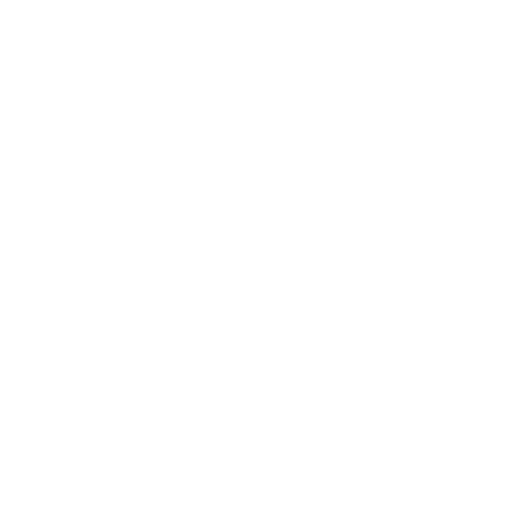
t = 0.00 s
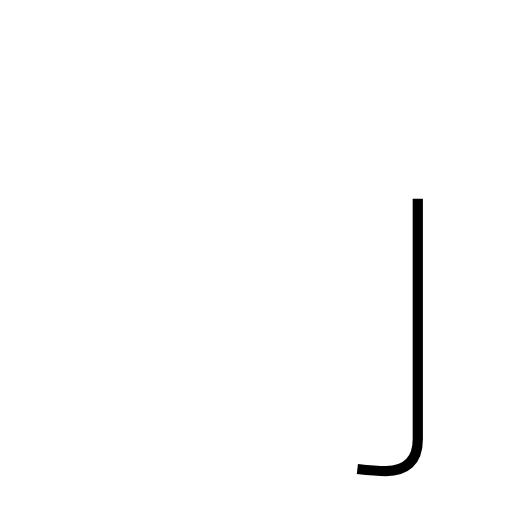
t = 0.94 s
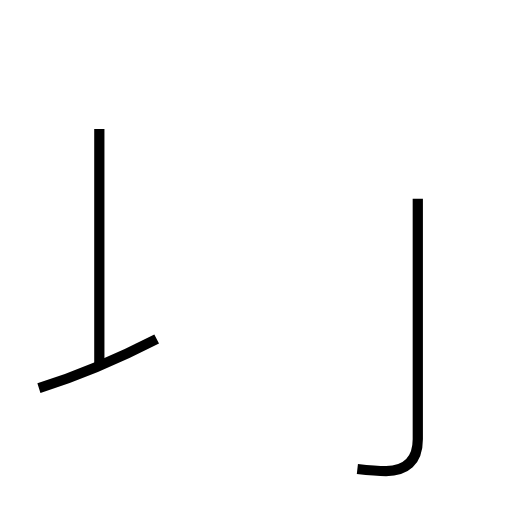
t = 2.01 s
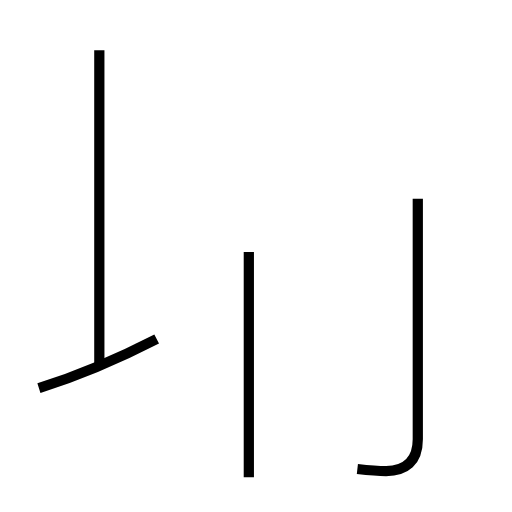
t = 2.90 s
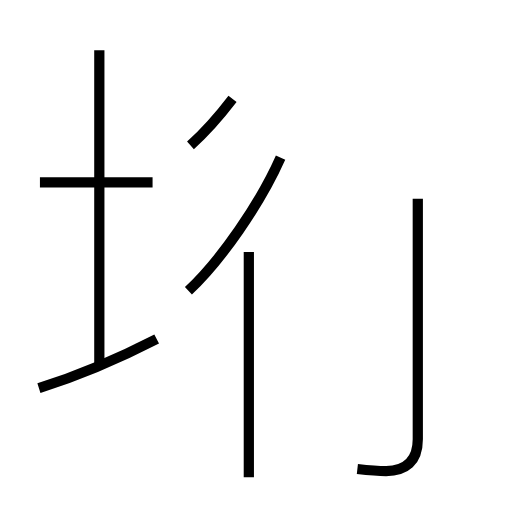
t = 3.89 s
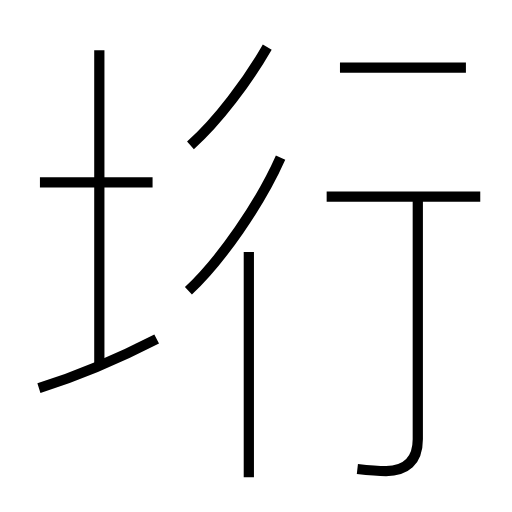
t = 4.89 s

The animated SVG that drew these frames (rendered in a browser with its animation timeline set to each time). Animation: 9 SMIL elements (animate=9); one cycle of 4.89 s.

<?xml version='1.0' encoding='utf-8'?>
<svg viewBox="0.0 -6.0 50.0 50.0" version="1.1" xmlns="http://www.w3.org/2000/svg"><rect x="-1000" y="-1000" width="2000" height="2000" stroke="white" fill="white" /><g style="fill:none;stroke:#000000;stroke-width:1"><path d="M 34.9 1.8 C 35.8 1.9 36.7 2.0 37.7 2.0 C 39.6 2.0 40.8 1.1 40.8 -1.1 L 40.8 -24.6 " transform="translate(0.0 38.0)" stroke-dasharray="31.334073367767363" stroke-dashoffset="31.334073367767363"><animate attributeName="stroke-dashoffset" from="31.334073367767363" to="0" dur="0.9400222010330208s" begin="0s" fill="freeze" /></path><path d="M 3.8 -6.1 C 7.3 -7.2 11.8 -9.1 15.3 -10.9 " transform="translate(0.0 38.0)" stroke-dasharray="12.474587906715705" stroke-dashoffset="12.474587906715705"><animate attributeName="stroke-dashoffset" from="12.474587906715705" to="0" dur="0.37423763720147113s" begin="0.9400222010330208s" fill="freeze" /></path><path d="M 9.7 -8.2 L 9.7 -39.1 " transform="translate(0.0 38.0)" stroke-dasharray="30.900000000000002" stroke-dashoffset="30.900000000000002"><animate attributeName="stroke-dashoffset" from="30.900000000000002" to="0" dur="0.927s" begin="1.3142598382344919s" fill="freeze" /></path><path d="M 24.3 2.6 L 24.3 -19.4 " transform="translate(0.0 38.0)" stroke-dasharray="22.0" stroke-dashoffset="22.0"><animate attributeName="stroke-dashoffset" from="22.0" to="0" dur="0.6599999999999999s" begin="2.241259838234492s" fill="freeze" /></path><path d="M 14.9 -26.2 L 3.9 -26.2 " transform="translate(0.0 38.0)" stroke-dasharray="11.0" stroke-dashoffset="11.0"><animate attributeName="stroke-dashoffset" from="11.0" to="0" dur="0.32999999999999996s" begin="2.901259838234492s" fill="freeze" /></path><path d="M 18.4 -15.6 C 21.6 -18.6 25.4 -24.1 27.4 -28.6 " transform="translate(0.0 38.0)" stroke-dasharray="15.896251623144066" stroke-dashoffset="15.896251623144066"><animate attributeName="stroke-dashoffset" from="15.896251623144066" to="0" dur="0.4768875486943219s" begin="3.231259838234492s" fill="freeze" /></path><path d="M 18.6 -29.8 C 21.3 -32.2 24.2 -36.1 26.1 -39.4 " transform="translate(0.0 38.0)" stroke-dasharray="12.227602236176955" stroke-dashoffset="12.227602236176955"><animate attributeName="stroke-dashoffset" from="12.227602236176955" to="0" dur="0.36682806708530863s" begin="3.708147386928814s" fill="freeze" /></path><path d="M 46.9 -24.8 L 31.9 -24.8 " transform="translate(0.0 38.0)" stroke-dasharray="15.0" stroke-dashoffset="15.0"><animate attributeName="stroke-dashoffset" from="15.0" to="0" dur="0.44999999999999996s" begin="4.0749754540141225s" fill="freeze" /></path><path d="M 45.5 -37.4 L 33.2 -37.4" transform="translate(0.0 38.0)" stroke-dasharray="12.299999999999997" stroke-dashoffset="12.299999999999997"><animate attributeName="stroke-dashoffset" from="12.299999999999997" to="0" dur="0.3689999999999999s" begin="4.524975454014123s" fill="freeze" /></path></g></svg>
